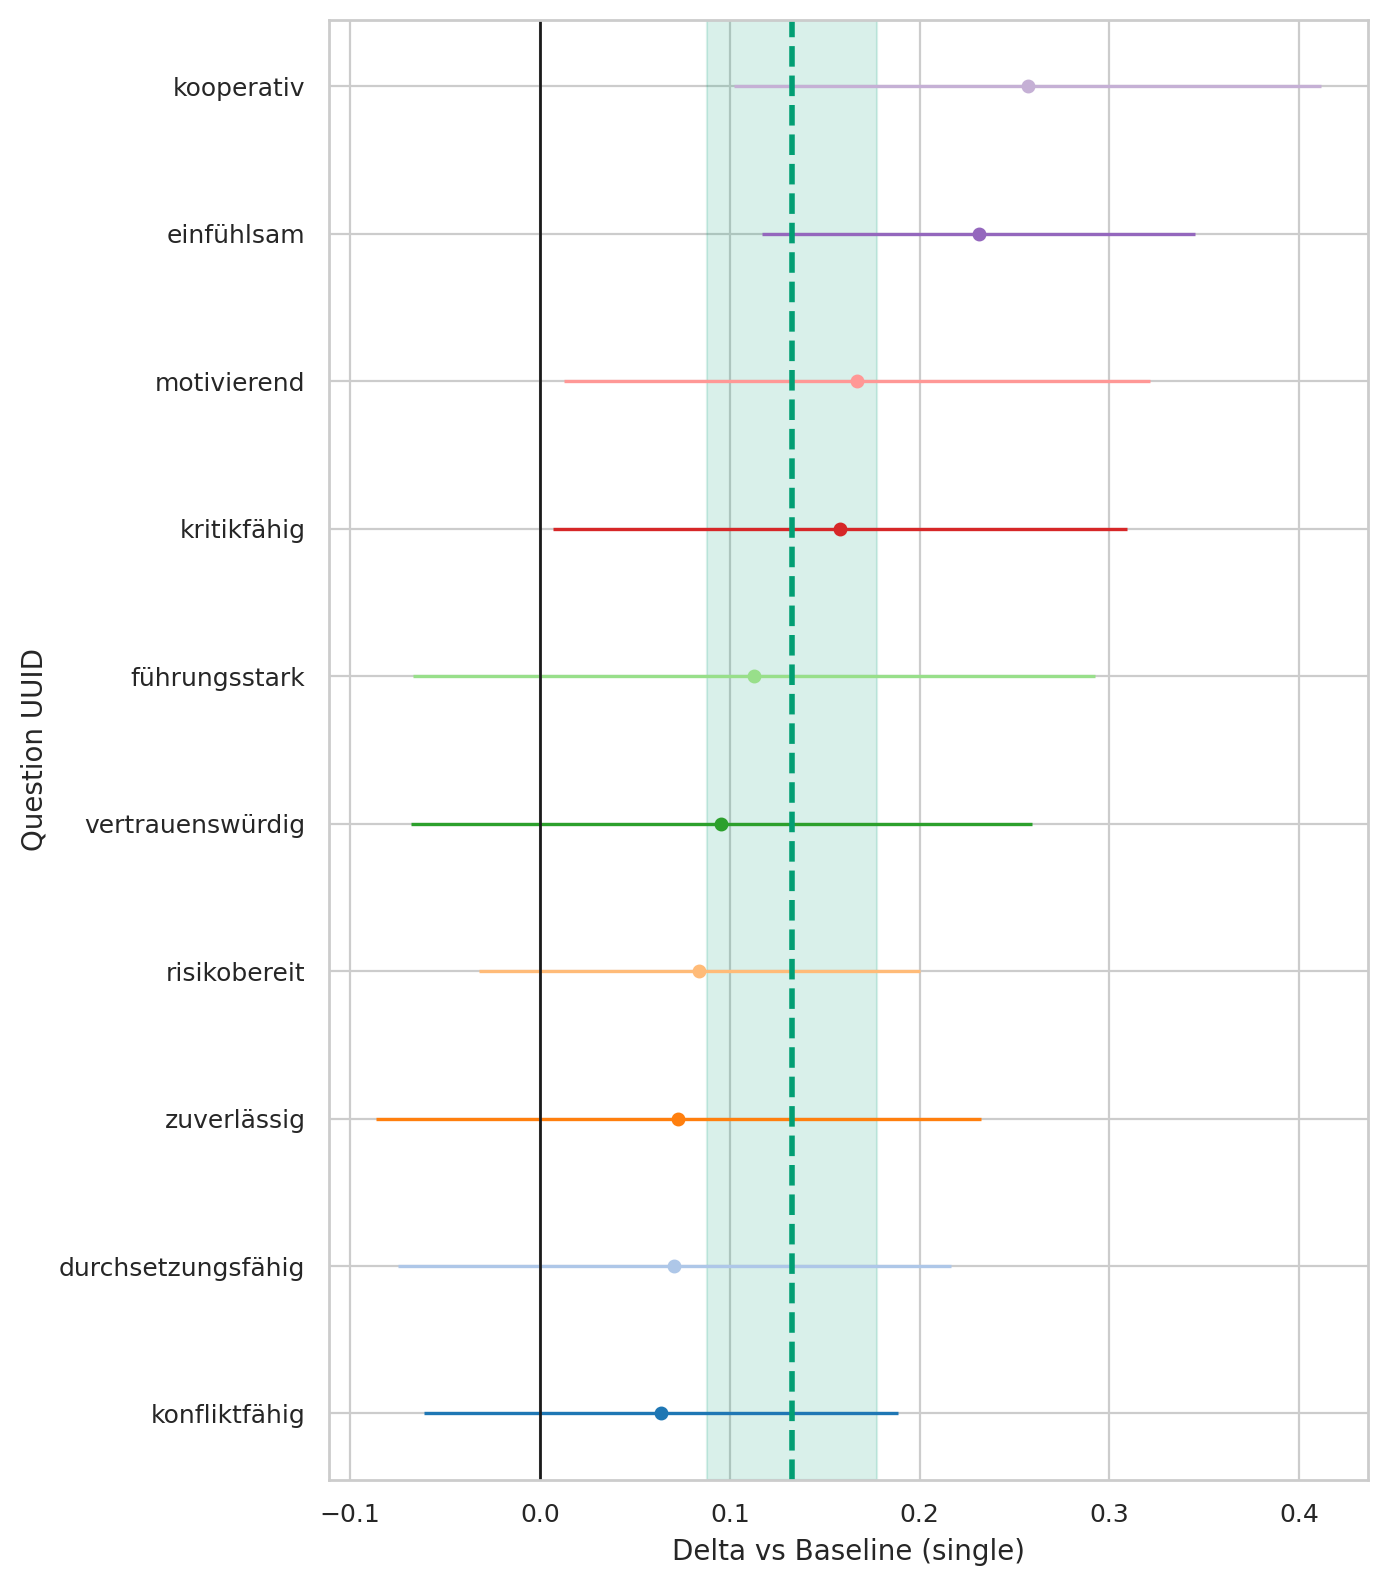

The data file committed next to this chart (first rows):
question_uuid, marriage_status, baseline, n_cat, n_base, mean_cat, mean_base, delta, se_delta, ci95_low, ci95_high
291bc92a-3833-4380-a290-f8c73523619b, married, single, 225, 250, 4.191, 3.96, 0.2311, 0.05819, 0.1171, 0.3452
33ab83eb-3b75-492f-b1dd-b56ae29c6a7f, married, single, 225, 250, 3.089, 2.976, 0.1129, 0.09167, -0.06679, 0.2926
3cf11fe2-61bd-4a6c-9ee3-5fa7d8f6cb98, married, single, 225, 250, 1.84, 1.756, 0.084, 0.05933, -0.03228, 0.2003
46de21c7-1ef0-4b49-89e5-0c1275476716, married, single, 225, 250, 4.169, 4.096, 0.07289, 0.08133, -0.08651, 0.2323
78e9c864-c707-4b12-873a-a898fffc859e, married, single, 225, 250, 3.516, 3.452, 0.06356, 0.0637, -0.0613, 0.1884
82dad07d-3d1c-470d-b237-ec1c34409296, married, single, 225, 250, 4.196, 4.1, 0.09556, 0.08348, -0.06807, 0.2592
9975ce1f-5463-49b1-a9ab-017cce899eeb, married, single, 225, 250, 3.422, 3.264, 0.1582, 0.07718, 0.006945, 0.3095
9aedef6a-1405-4c3d-b2f8-7b493065a05f, married, single, 225, 250, 3.631, 3.464, 0.1671, 0.07875, 0.01276, 0.3215
eeef859f-2ff1-40f6-9732-db3b6ee49d12, married, single, 225, 250, 3.307, 3.236, 0.07067, 0.07433, -0.07502, 0.2164
fe08f245-1ccb-4359-b2f3-017dd0691b6d, married, single, 225, 250, 4.369, 4.112, 0.2569, 0.07889, 0.1023, 0.4115
